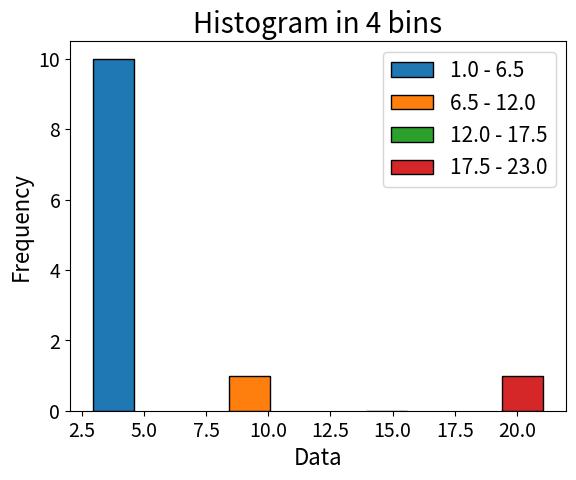

The matplotlib source for this figure: (Note: this script raises an exception after producing the figure.)
# code could be improved, but didn't improve intentionally
import matplotlib.pyplot as plt
from matplotlib.patches import Rectangle
import os

# Plotting Histogram by dividing data into 4 bins
data = [1, 2, 3, 4, 1, 23, 4, 4, 3, 2, 8, 1]
frequencies, bins_center, patches = plt.hist(data, bins=4, rwidth=0.3, color='Yellow', ec='black')
plt.xlabel('Data', fontsize=16)
plt.ylabel('Frequency', fontsize=16)
plt.xticks(fontsize=14)
plt.yticks(fontsize=14)
plt.title('Histogram in 4 bins', fontsize=20)

cmap = plt.get_cmap('tab10')
Q1 = cmap(0.0)
Q2 = cmap(0.1)
Q3 = cmap(0.2)
Q4 = cmap(0.3)

patches[0].set_facecolor(Q1)
patches[1].set_facecolor(Q2)
patches[2].set_facecolor(Q3)
patches[3].set_facecolor(Q4)

handles = [Rectangle((0, 0), 1, 1, color=c, ec='black') for c in [Q1, Q2, Q3, Q4]]
labels = [str(bins_center[0]) + ' - ' + str(bins_center[1]),
          str(bins_center[1]) + ' - ' + str(bins_center[2]),
          str(bins_center[2]) + ' - ' + str(bins_center[3]),
          str(bins_center[3]) + ' - ' + str(bins_center[4])]
plt.legend(handles, labels, prop={'size': 15})

script_name = os.path.basename(__file__).split('.')[0]
plt.savefig('../Output/Graphs and Visualizations/' + script_name)
plt.show()
